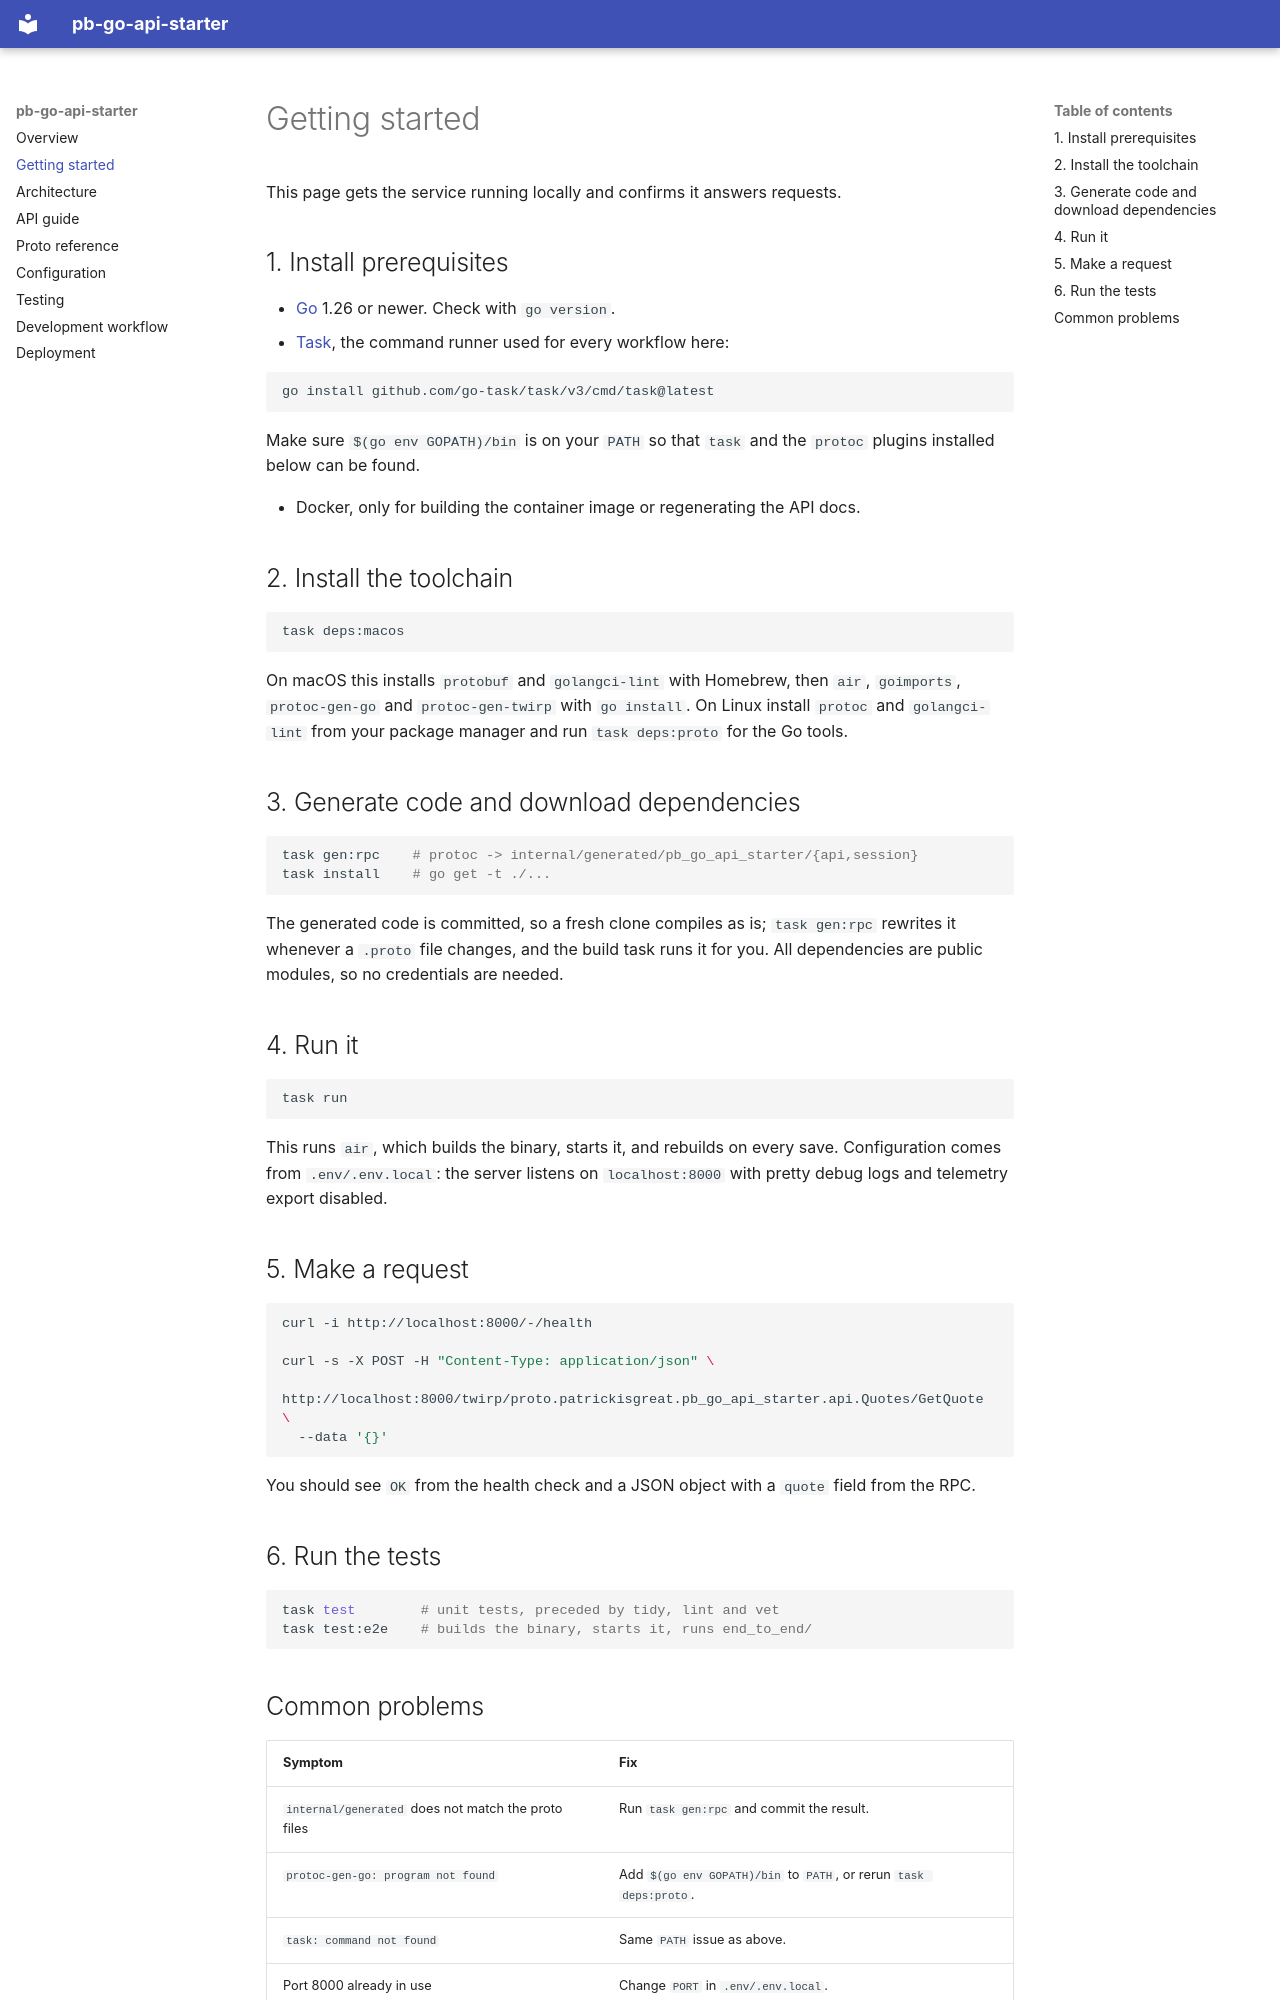

repository: patrickisgreat/pb-go-api-starter · page: getting-started/index.html · generator: mkdocs

# Getting started

This page gets the service running locally and confirms it answers requests.

## 1. Install prerequisites

- [Go](https://go.dev/doc/install) 1.26 or newer. Check with `go version`.
- [Task](https://taskfile.dev), the command runner used for every workflow here:

  ```sh
  go install github.com/go-task/task/v3/cmd/task@latest
  ```

  Make sure `$(go env GOPATH)/bin` is on your `PATH` so that `task` and the
  `protoc` plugins installed below can be found.

- Docker, only for building the container image or regenerating the API docs.

## 2. Install the toolchain

```sh
task deps:macos
```

On macOS this installs `protobuf` and `golangci-lint` with Homebrew, then
`air`, `goimports`, `protoc-gen-go` and `protoc-gen-twirp` with `go install`.
On Linux install `protoc` and `golangci-lint` from your package manager and run
`task deps:proto` for the Go tools.

## 3. Generate code and download dependencies

```sh
task gen:rpc    # protoc -> internal/generated/pb_go_api_starter/{api,session}
task install    # go get -t ./...
```

The generated code is committed, so a fresh clone compiles as is; `task gen:rpc`
rewrites it whenever a `.proto` file changes, and the build task runs it for
you. All dependencies are public modules, so no credentials are needed.

## 4. Run it

```sh
task run
```

This runs `air`, which builds the binary, starts it, and rebuilds on every save.
Configuration comes from `.env/.env.local`: the server listens on
`localhost:8000` with pretty debug logs and telemetry export disabled.

## 5. Make a request

```sh
curl -i http://localhost:8000/-/health

curl -s -X POST -H "Content-Type: application/json" \
  http://localhost:8000/twirp/proto.patrickisgreat.pb_go_api_starter.api.Quotes/GetQuote \
  --data '{}'
```

You should see `OK` from the health check and a JSON object with a `quote` field
from the RPC.

## 6. Run the tests

```sh
task test        # unit tests, preceded by tidy, lint and vet
task test:e2e    # builds the binary, starts it, runs end_to_end/
```
